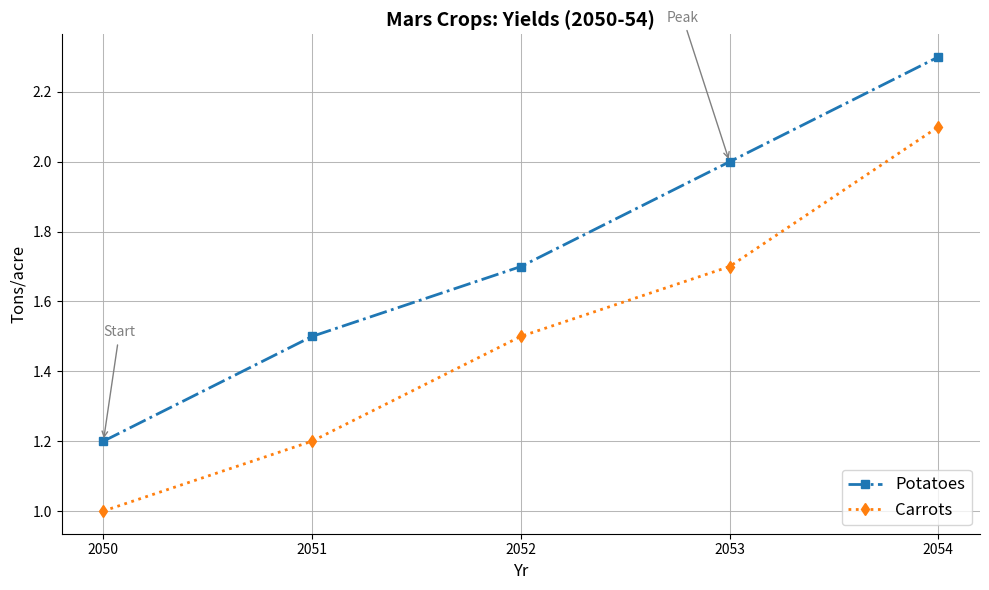

This figure's Python source:
import matplotlib.pyplot as plt
import numpy as np

# Data
years = np.array([2050, 2051, 2052, 2053, 2054])
martian_potatoes = np.array([1.2, 1.5, 1.7, 2.0, 2.3])
space_carrots = np.array([1.0, 1.2, 1.5, 1.7, 2.1])

# Create the plot
plt.figure(figsize=(10, 6))

# Shuffle the assigned colors
plt.plot(years, martian_potatoes, marker='s', linestyle='-.', linewidth=2, color='tab:blue', label='Potatoes')
plt.plot(years, space_carrots, marker='d', linestyle=':', linewidth=2, color='tab:orange', label='Carrots')

plt.title('Mars Crops: Yields (2050-54)', fontsize=14, fontweight='bold')
plt.xlabel('Yr', fontsize=12)
plt.ylabel('Tons/acre', fontsize=12)

plt.xticks(years)
plt.grid(True, linestyle='-', linewidth=0.75, alpha=0.9)

plt.legend(loc='lower right', fontsize=12)

plt.annotate('Start', xy=(2050, 1.2), xytext=(2050, 1.5),
             arrowprops=dict(arrowstyle='->', color='gray'), fontsize=10, color='gray')

plt.annotate('Peak', xy=(2053, 2.0), xytext=(2052.7, 2.4),
             arrowprops=dict(arrowstyle='->', color='gray'), fontsize=10, color='gray')

plt.gca().spines['top'].set_visible(False)
plt.gca().spines['right'].set_visible(False)

plt.tight_layout()

plt.show()
